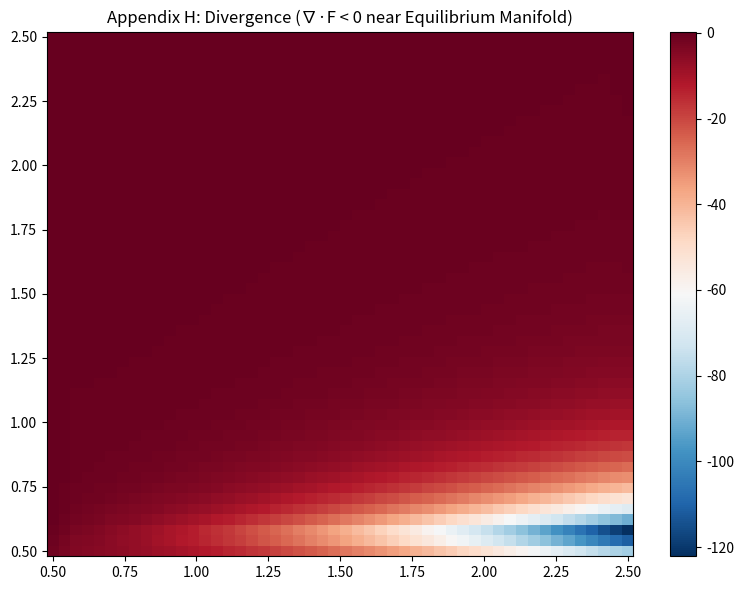

Write Python code to recreate this figure.
"""Figure H: Divergence identities. Appendix H — Theory of Balance."""

from pathlib import Path

import matplotlib.pyplot as plt
import numpy as np


def run_simulation(output_dir: Path | None = None) -> Path:
    """Divergence ∇·F_Balance < 0 near Equilibrium Manifold."""
    if output_dir is None:
        try:
            output_dir = Path(__file__).resolve().parent
        except NameError:
            output_dir = Path.cwd()

    output_dir.mkdir(parents=True, exist_ok=True)
    out_path = output_dir / "fig_078_078.png"

    n = 50
    X, Y = np.meshgrid(np.linspace(0.5, 2.5, n), np.linspace(0.5, 2.5, n))
    x_c, x_t = 1.0, 1.5
    b = (X * x_c) / (Y * x_t)
    V = (b - 1) ** 2
    grad_y, grad_x = np.gradient(V, 0.04, 0.04)
    div = np.gradient(-grad_x, 0.04, axis=1) + np.gradient(-grad_y, 0.04, axis=0)
    fig, ax = plt.subplots(figsize=(8, 6))
    im = ax.pcolormesh(X, Y, div, cmap="RdBu_r", shading="auto")
    ax.set_title("Appendix H: Divergence (∇·F < 0 near Equilibrium Manifold)")
    plt.colorbar(im, ax=ax)
    plt.tight_layout()
    plt.savefig(out_path, dpi=150, bbox_inches="tight")
    plt.close()

    print(f"[VIM FIGURE] Generated: {out_path}")
    return out_path


if __name__ == "__main__":
    run_simulation()
